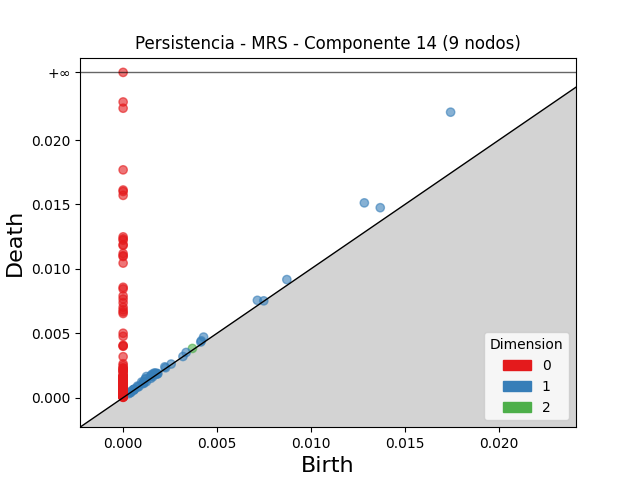

The table this chart was drawn from, first rows:
dimension, birth, death
2, 0.003689, 0.003819
1, 0.01743, 0.02217
1, 0.01284, 0.01512
1, 0.01369, 0.01475
1, 0.008716, 0.009167
1, 0.004284, 0.004702
1, 0.007146, 0.007556
1, 0.001239, 0.001641
1, 0.001534, 0.001812
1, 0.001186, 0.00146
1, 0.001653, 0.00191
1, 0.004162, 0.004412
1, 0.001186, 0.00142
1, 0.0009874, 0.001215
1, 0.001456, 0.001666
1, 0.001499, 0.001691
1, 0.004134, 0.004319
1, 0.001738, 0.001916
1, 0.002218, 0.002391
1, 0.001656, 0.001819
1, 0.003354, 0.003507
1, 0.0007666, 0.0009004
1, 0.001075, 0.001179
1, 0.001107, 0.001191
1, 0.0005466, 0.0006294
1, 0.0004217, 0.0004951
1, 0.0005698, 0.0006363
1, 0.001765, 0.001828
1, 0.002262, 0.002319
1, 0.0005939, 0.0006449
1, 0.002558, 0.002609
1, 0.001045, 0.001092
1, 0.0007823, 0.000828
1, 0.00158, 0.001625
1, 0.0005898, 0.0006273
1, 0.007486, 0.007515
1, 0.001475, 0.001497
1, 0.0008341, 0.0008515
1, 0.001851, 0.001865
1, 0.0005502, 0.0005617
1, 0.001821, 0.001832
1, 0.003185, 0.003194
1, 0.0003026, 0.0003071
1, 0.001104, 0.001107
1, 0.0003874, 0.0003904
1, 0.0004055, 0.0004064
1, 0.001241, 0.001242
0, 0.0, inf
0, 0.0, 0.02296
0, 0.0, 0.02247
0, 0.0, 0.01769
0, 0.0, 0.01612
0, 0.0, 0.01601
0, 0.0, 0.01571
0, 0.0, 0.01248
0, 0.0, 0.01233
0, 0.0, 0.01222
0, 0.0, 0.01187
0, 0.0, 0.01182
0, 0.0, 0.01119
... 418 more rows
